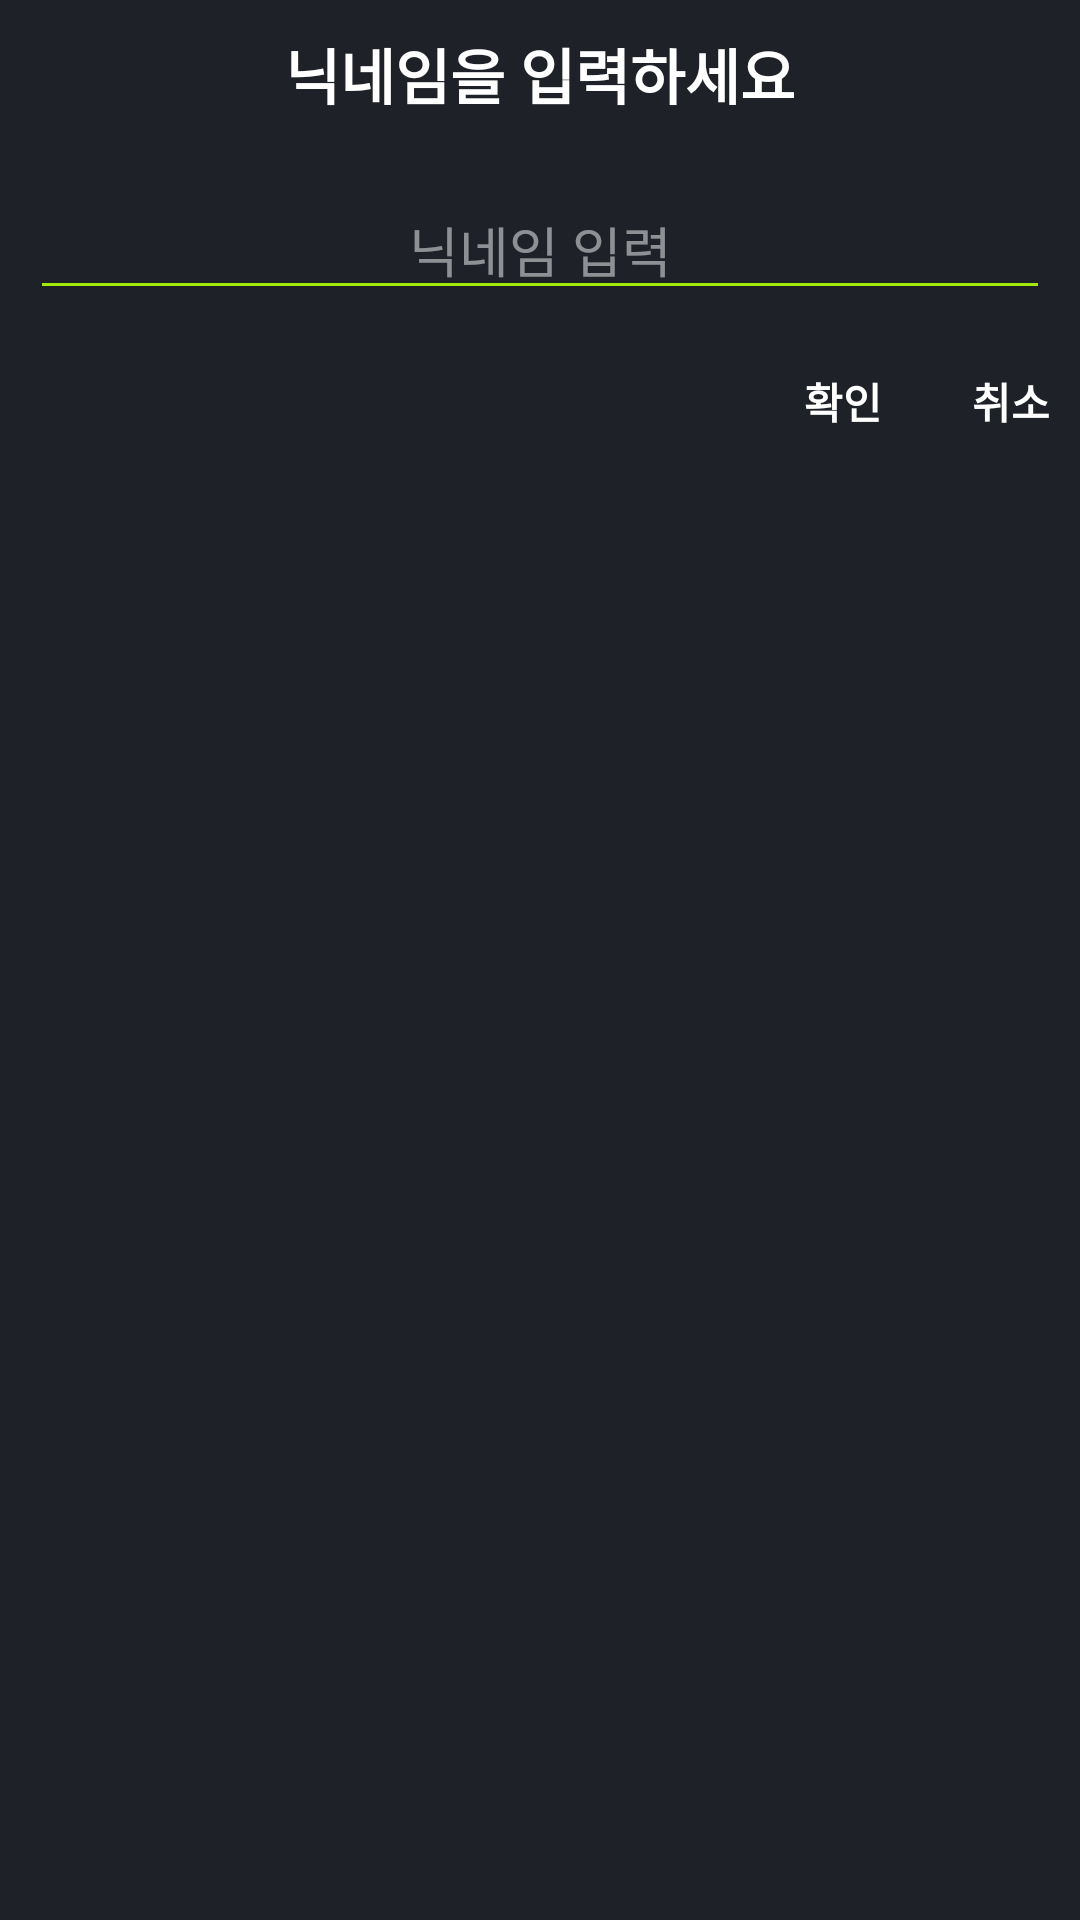

Reconstruct the res/layout file that produces this screen, plus the resources it refers to.
<!-- AndroidManifest.xml: application theme Theme.ClubHouse -->
<!-- res/layout/dialog_input_nickname.xml -->
<?xml version="1.0" encoding="utf-8"?>
<RelativeLayout xmlns:android="http://schemas.android.com/apk/res/android"
    android:layout_width="match_parent" android:layout_height="wrap_content"
    android:padding="10dp"
    android:background="@color/primary_black">

    <TextView
        style="@style/TextTheme"
        android:text="@string/str_login"
        android:textSize="20dp"
        android:layout_alignParentTop="true"
        android:layout_centerHorizontal="true" />


    <EditText
        android:id="@+id/edt_nickname"
        android:layout_width="match_parent"
        android:layout_height="wrap_content"
        android:hint="닉네임 입력"
        android:textAlignment="center"
        android:backgroundTint="@color/primary_green"
        android:layout_marginBottom="20dp"
        android:layout_marginTop="50dp"
        android:textColor="@color/white"
        android:textColorHint="@color/white_50"/>ㅌ

    <TextView
        android:id="@+id/tv_ok"
        style="@style/TextTheme"
        android:text="@string/str_dialog_ok"
        android:layout_below="@+id/edt_nickname"
        android:layout_toStartOf="@+id/tv_exit"
        android:layout_marginEnd="30dp"
        android:background="@drawable/ripple_unbound"/>
    <TextView
        android:id="@+id/tv_exit"
        style="@style/TextTheme"
        android:text="@string/str_dialog_cancel"
        android:layout_below="@+id/edt_nickname"
        android:layout_alignParentEnd="true"
        android:background="@drawable/ripple_unbound" />
</RelativeLayout>
<!-- resources referenced by this layout -->
<resources>
  <color name="primary_black">#1e2127</color>
  <color name="primary_green">#a3e90c</color>
  <color name="white">#FFFFFFFF</color>
  <color name="white_50">#80FFFFFF</color>
  <!-- drawable ripple_unbound (drawable) -->
  <?xml version="1.0" encoding="utf-8"?>
  <ripple xmlns:android="http://schemas.android.com/apk/res/android"
      android:color="@color/primary_green">
  
  </ripple>
  <string name="str_dialog_cancel">취소</string>
  <string name="str_dialog_ok">확인</string>
  <string name="str_login">닉네임을 입력하세요</string>
  <style name="TextTheme">
          <item name="android:layout_width">wrap_content</item>
          <item name="android:layout_height">wrap_content</item>
          <item name="android:textStyle">bold</item>
          <item name="android:textColor">@color/white</item>
          <item name="android:textAlignment">center</item>
      </style>
  <style name="Theme.ClubHouse" parent="Theme.AppCompat.Light.NoActionBar">
          
          <item name="colorPrimary">@color/primary_green</item>
          <item name="colorPrimaryVariant">@color/purple_700</item>
          <item name="colorOnPrimary">@color/white</item>
          
          <item name="colorSecondary">@color/teal_200</item>
          <item name="colorSecondaryVariant">@color/teal_700</item>
          <item name="colorOnSecondary">@color/black</item>
          
          <item name="android:statusBarColor" tools:targetApi="l">?attr/colorPrimary</item>
          
          <item name="android:windowLightStatusBar">true</item>
      </style>
  <color name="purple_700">#FF3700B3</color>
  <color name="teal_200">#FF03DAC5</color>
  <color name="teal_700">#FF018786</color>
  <color name="black">#FF000000</color>
</resources>
